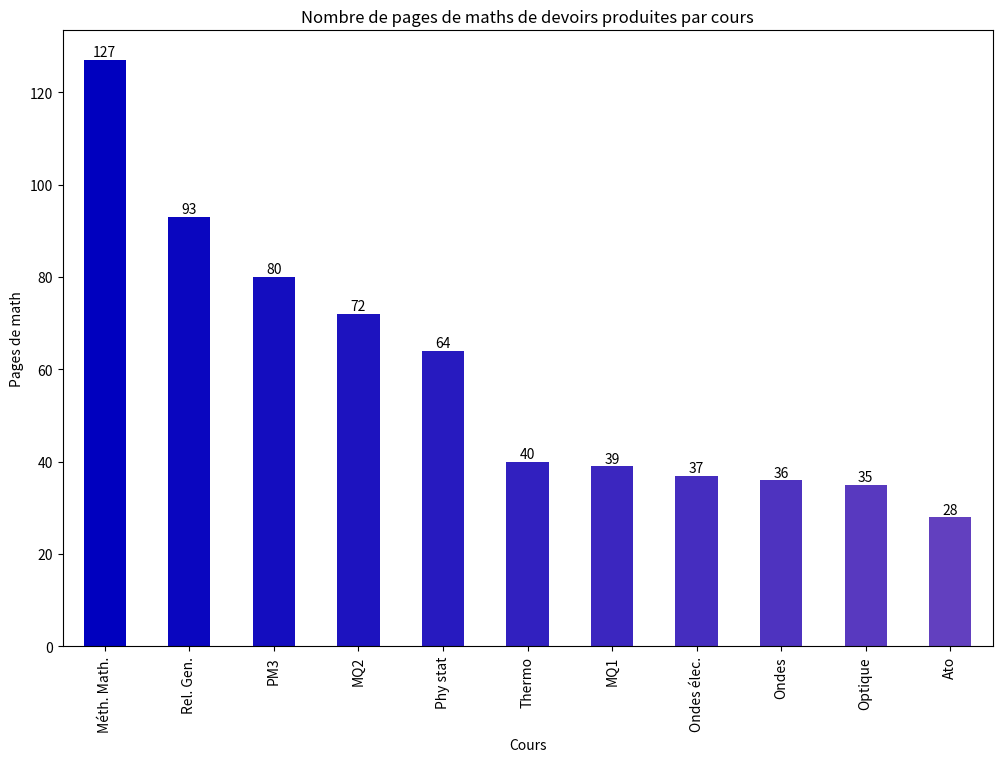

This figure's Python source:
import numpy as np
import tqdm
import pandas as pd
import matplotlib.pyplot as plt
def plot_hist():
    labels_name = ['PM3', 'Rel. Gen.', 'Méth. Math.', 'Phy stat', 'MQ2', 'Ato', 'Thermo', 'Ondes élec.',
                   'Optique', 'MQ1', 'Ondes']
    target = np.array([80,93,127,64,72,28,40,37,35,39,36])
    dictionary = dict(zip(labels_name, target))
    sorted_dict = dict(sorted(dictionary.items(), key=lambda item: item[1], reverse=True))
    labels_name, target = zip(*sorted_dict.items())
    freq_series = pd.Series(target)
    my_colors = [(x / 26.0, x / 40.0, 0.75) for x in range(25)]
    plt.figure(figsize=(12, 8))
    ax = freq_series.plot(kind="bar", color=my_colors)
    ax.set_title("Nombre de pages de maths de devoirs produites par cours")
    ax.set_xlabel("Cours")
    ax.set_ylabel("Pages de math")
    ax.set_xticklabels(labels_name)
    rects = ax.patches

    # Make some labels.
    labels = [ '%.0f' % elem for elem in target]

    for rect, label in zip(rects, labels):
        height = rect.get_height()
        ax.text(
            rect.get_x() + rect.get_width() / 2, height + 0.1, label, ha="center", va="bottom"
        )

    plt.show()

plot_hist()
